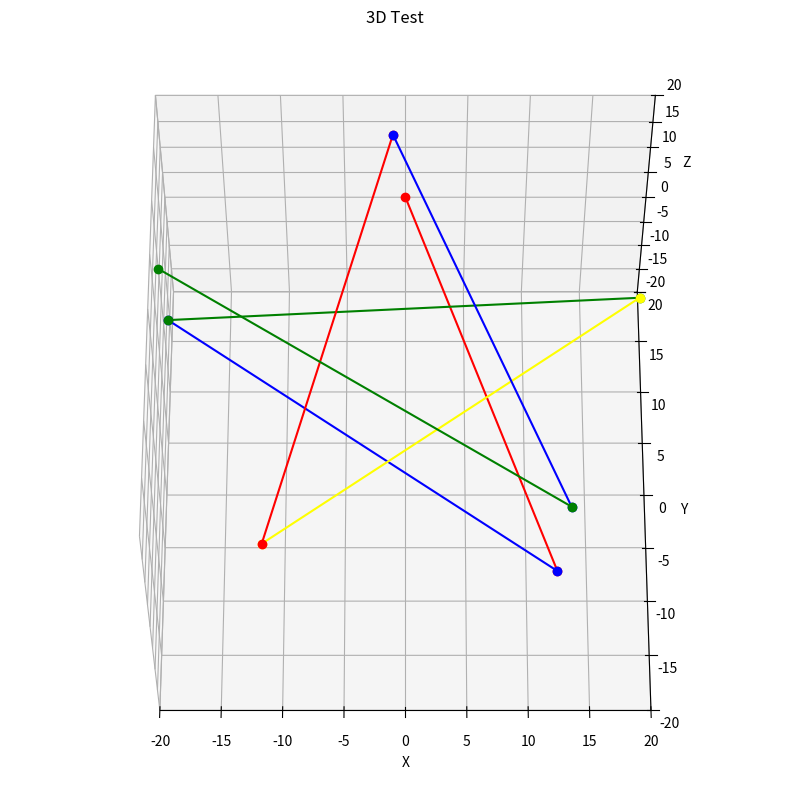

This chart was generated by the following Python code: (Note: this script raises an exception after producing the figure.)
#!/usr/bin/env python3
# -*- coding: utf-8 -*-
"""
Created on Tue Mar 27 14:04:08 2018

[redacted]
"""

import numpy as np
import matplotlib.pyplot as plt
import mpl_toolkits.mplot3d.axes3d as p3
import matplotlib.animation as animation

def create_animation (X, Y, Z, colors=["red", "blue","green", "yellow"],figsize=(10,10),
                    lim = [[-20,20],[-20,20],[-20,20]],view = (30,180)):
    """
    Args:
        X (`class` numpy array): x-coordinate value for link end
                                    points(including origin)
    """
    N = X.shape[0]-1
    fig = plt.figure(figsize=figsize)
    ax = plt.axes(projection='3d')

    ax.set_xlim3d(lim[0])
    ax.set_xlabel('X')

    ax.set_ylim3d(lim[1])
    ax.set_ylabel('Y')

    ax.set_zlim3d(lim[2])
    ax.set_zlabel('Z')

    ax.set_title('3D Test')

    ax.view_init(view[0],view[1])

    ax_arr = []
    for i in range(N):
        clr = colors[i%len(colors)]
        ax_arr.append((ax.plot([0,0],[0,0],[0,0],'o-',color=clr))[0])

    def animate(i,ax_arr, xd, yd, zd):
        if i<xd.shape[1]:
            for j in range(N):
                ax_arr[j].set_data([xd[j,i],xd[j+1,i]],[yd[j,i],yd[j+1,i]])
                ax_arr[j].set_3d_properties([zd[j,i],zd[j+1,i]])
        return ax_arr

    anim = animation.FuncAnimation(fig, animate, fargs = (ax_arr, X, Y, Z),
                               frames=100, interval=100, blit=True)
    return anim



if __name__ == "__main__":
    X = np.linspace(0,20,800)
    Y = 20*np.sin(np.linspace(0,20,800))
    Z = 20*np.cos(np.linspace(0,20,800))
#    X = np.zeros(800)
#    Y = np.zeros(800)
#    Z = np.zeros(800)
#    for i in range(4):
#        X[i*200:(i+1)*200] = i*5
#        Y[i*200:(i+1)*200] = i*5
#        Z[i*200:(i+1)*200] = i*7

    X = X.reshape((8,100))
    Y = Y.reshape((8,100))
    Z = Z.reshape((8,100))
    #anim1 = create_animation(X,Y,Z)
    anim2 = create_animation(Y,Z,X,view=(60,-90))
    plt.show()
    anim2.save('/home/<user>/Dropbox/COURSES/Robotics Works/robo_animation.mp4', fps=30, extra_args=['-vcodec', 'libx264'])
